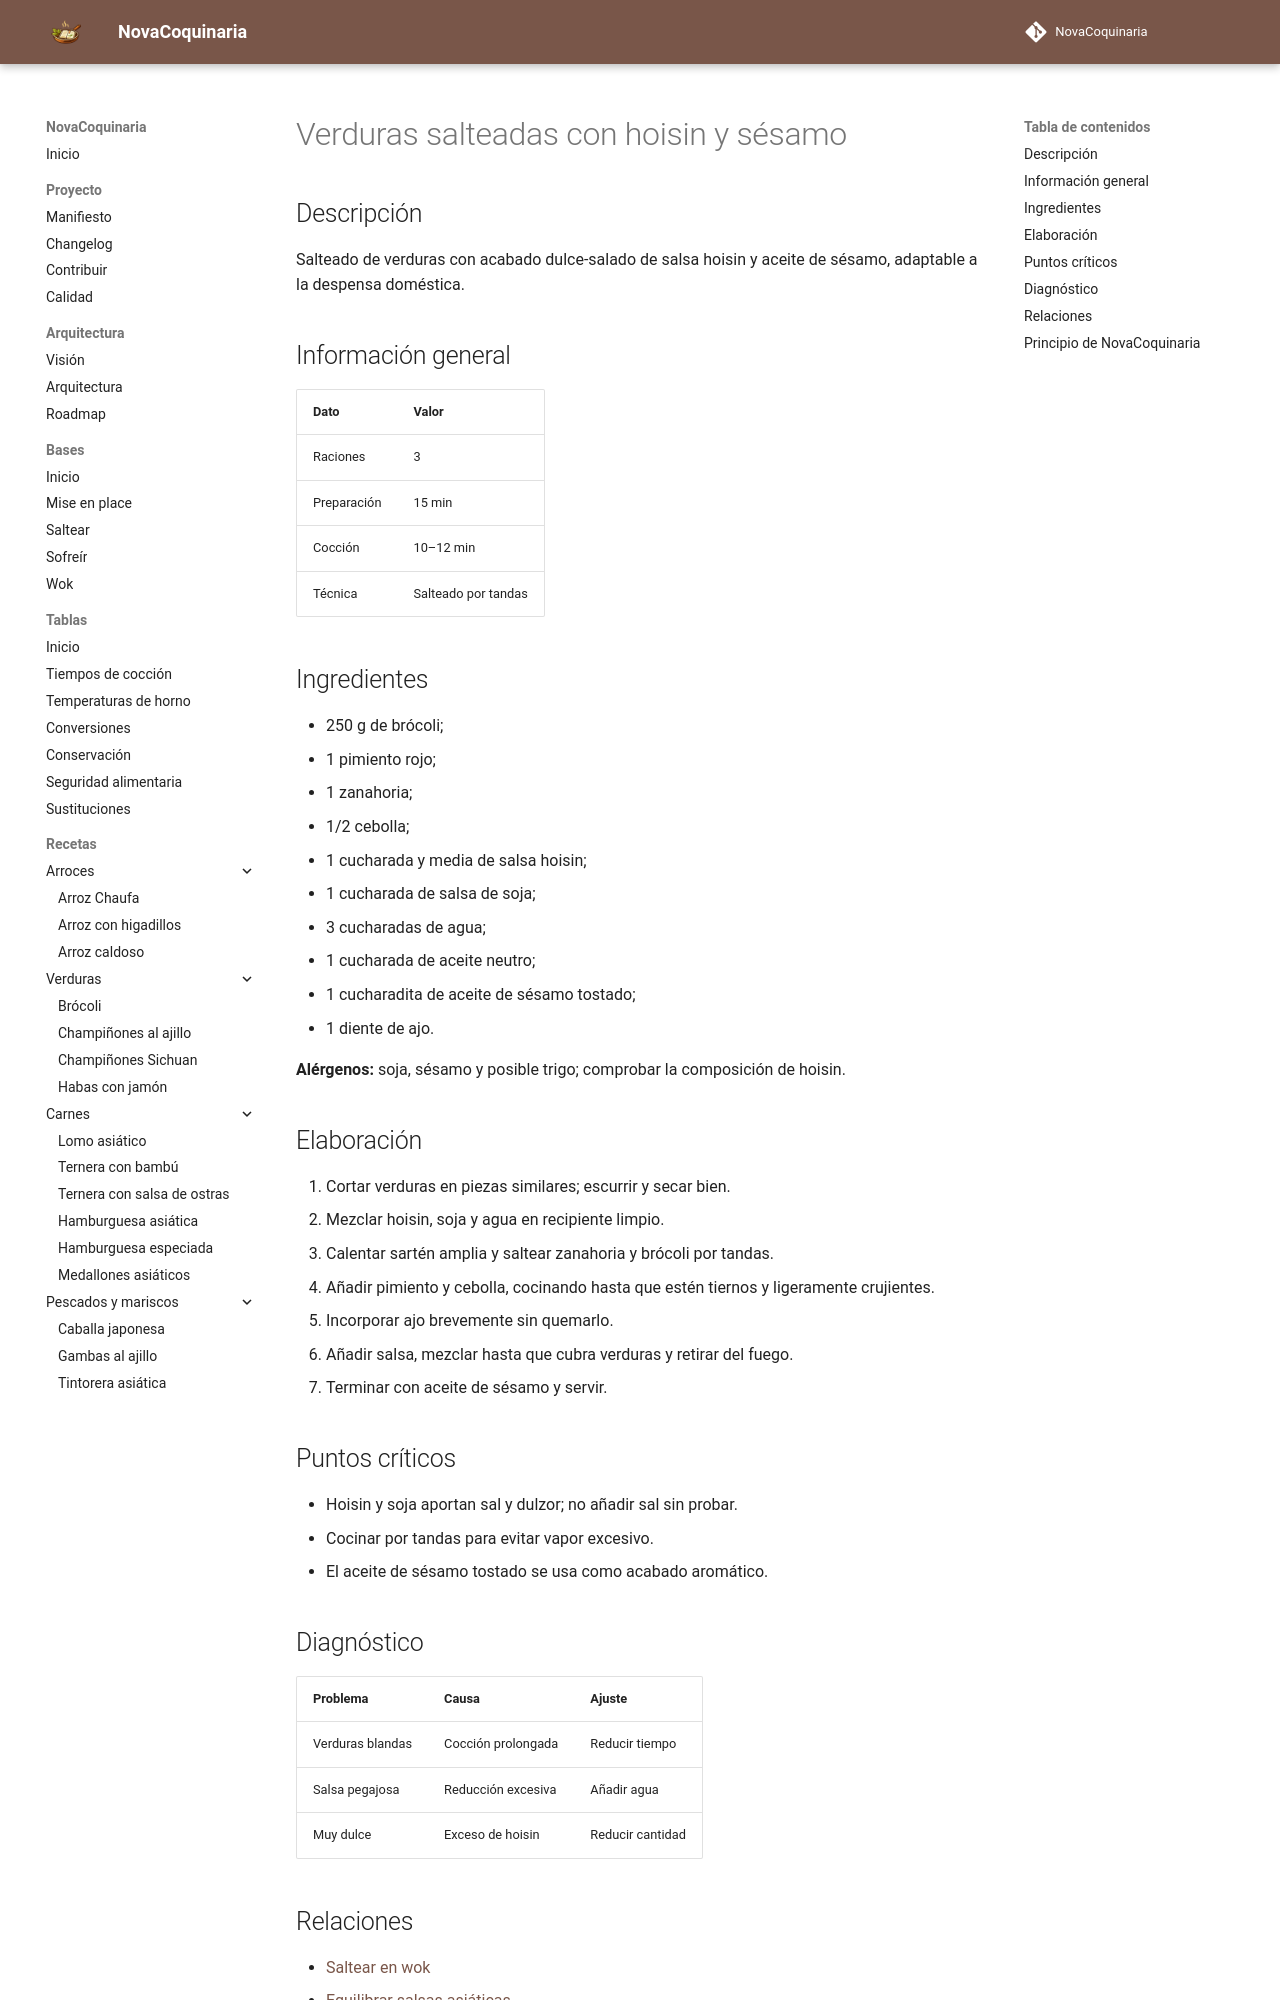

repository: fran-eliot/NovaCoquinaria · page: 07_Cocina_Asiatica/verduras_salteadas_con_hoisin.html · generator: mkdocs

---
id: REC-0078
tipo: receta
titulo: Verduras salteadas con hoisin y sésamo
categoria: Cocina Asiática
estado: borrador
version: 1.0.0
ultima_revision: 2026-11-14
etiquetas:
  - cocina-asiatica
  - receta
---

# Verduras salteadas con hoisin y sésamo

## Descripción

Salteado de verduras con acabado dulce-salado de salsa hoisin y aceite de sésamo, adaptable a la despensa doméstica.

## Información general

| Dato | Valor |
|---|---|
| Raciones | 3 |
| Preparación | 15 min |
| Cocción | 10–12 min |
| Técnica | Salteado por tandas |

## Ingredientes

- 250 g de brócoli;
- 1 pimiento rojo;
- 1 zanahoria;
- 1/2 cebolla;
- 1 cucharada y media de salsa hoisin;
- 1 cucharada de salsa de soja;
- 3 cucharadas de agua;
- 1 cucharada de aceite neutro;
- 1 cucharadita de aceite de sésamo tostado;
- 1 diente de ajo.

**Alérgenos:** soja, sésamo y posible trigo; comprobar la composición de hoisin.

## Elaboración

1. Cortar verduras en piezas similares; escurrir y secar bien.
2. Mezclar hoisin, soja y agua en recipiente limpio.
3. Calentar sartén amplia y saltear zanahoria y brócoli por tandas.
4. Añadir pimiento y cebolla, cocinando hasta que estén tiernos y ligeramente crujientes.
5. Incorporar ajo brevemente sin quemarlo.
6. Añadir salsa, mezclar hasta que cubra verduras y retirar del fuego.
7. Terminar con aceite de sésamo y servir.

## Puntos críticos

- Hoisin y soja aportan sal y dulzor; no añadir sal sin probar.
- Cocinar por tandas para evitar vapor excesivo.
- El aceite de sésamo tostado se usa como acabado aromático.

## Diagnóstico

| Problema | Causa | Ajuste |
|---|---|---|
| Verduras blandas | Cocción prolongada | Reducir tiempo |
| Salsa pegajosa | Reducción excesiva | Añadir agua |
| Muy dulce | Exceso de hoisin | Reducir cantidad |
